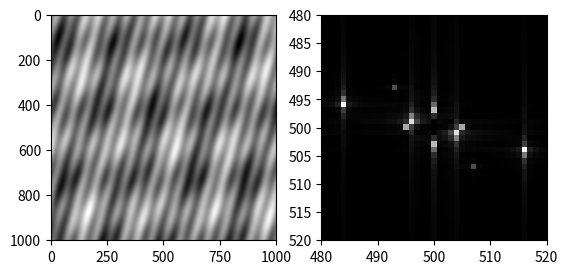

Write Python code to recreate this figure.
# gratings.py

import numpy as np
import matplotlib.pyplot as plt

x = np.arange(-500, 501, 1)

X, Y = np.meshgrid(x, x)

amplitudes = 0.5, 0.25, 1, 0.75, 1
wavelengths = 200, 100, 250, 300, 60
angles = 0, np.pi / 4, np.pi / 9, np.pi / 2, np.pi / 12

gratings = np.zeros(X.shape)
for amp, w_len, angle in zip(amplitudes, wavelengths, angles):
    gratings += amp * np.sin(
        2*np.pi*(X*np.cos(angle) + Y*np.sin(angle)) / w_len
    )

# Calculate Fourier transform of the sum of the gratings
ft = np.fft.ifftshift(gratings)
ft = np.fft.fft2(ft)
ft = np.fft.fftshift(ft)

plt.set_cmap("gray")
plt.subplot(121)
plt.imshow(gratings)

plt.subplot(122)
plt.imshow(abs(ft))
plt.xlim([480, 520])
plt.ylim([520, 480])  # Note, order is reversed for y
plt.show()